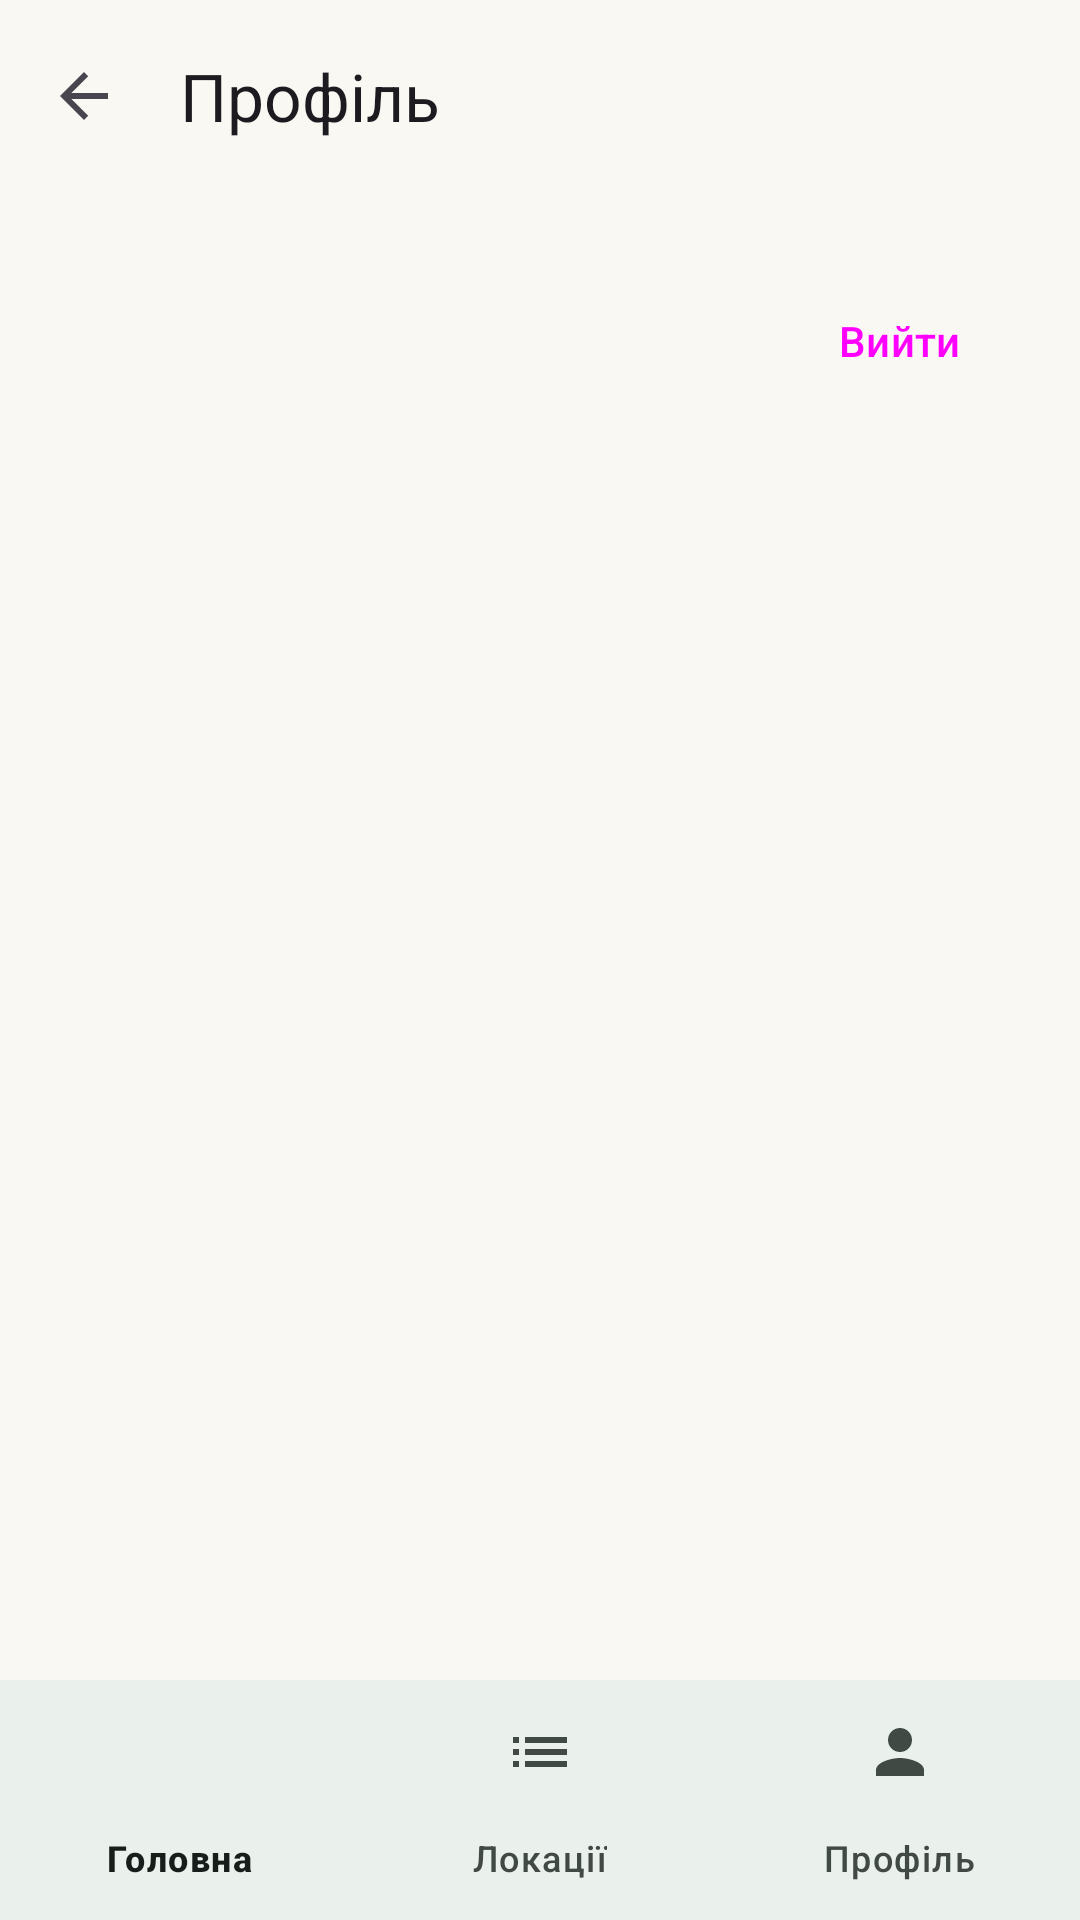

Here is an Android app screen rendered from its layout file. Give the layout XML and the strings, colors and styles it references.
<!-- AndroidManifest.xml: application theme Theme.TourSpots -->
<!-- res/layout/activity_profile.xml -->
<?xml version="1.0" encoding="utf-8"?>
<LinearLayout xmlns:android="http://schemas.android.com/apk/res/android"
    xmlns:app="http://schemas.android.com/apk/res-auto"
    xmlns:tools="http://schemas.android.com/tools"
    android:layout_width="match_parent"
    android:layout_height="match_parent"
    android:orientation="vertical"
    tools:context=".locations.ProfileActivity">

    <com.google.android.material.appbar.MaterialToolbar
        android:id="@+id/toolbar"
        android:layout_width="match_parent"
        android:layout_height="?attr/actionBarSize"
        android:background="?attr/colorSurface"
        app:navigationIcon="?attr/homeAsUpIndicator"
        app:title="@string/profile_title" />

    <LinearLayout
        android:layout_width="match_parent"
        android:layout_height="wrap_content"
        android:gravity="center_vertical"
        android:orientation="horizontal"
        android:padding="16dp">

        <ImageView
            android:layout_width="64dp"
            android:layout_height="64dp"
            android:importantForAccessibility="no"
            android:src="@drawable/logo" />

        <LinearLayout
            android:layout_width="0dp"
            android:layout_height="wrap_content"
            android:layout_marginStart="16dp"
            android:layout_weight="1"
            android:orientation="vertical">

            <TextView
                android:id="@+id/tvName"
                android:layout_width="wrap_content"
                android:layout_height="wrap_content"
                android:textAppearance="?attr/textAppearanceHeadlineSmall" />

            <TextView
                android:id="@+id/tvLogin"
                android:layout_width="wrap_content"
                android:layout_height="wrap_content"
                android:textAppearance="?attr/textAppearanceBodyMedium" />

            <TextView
                android:id="@+id/tvSince"
                android:layout_width="wrap_content"
                android:layout_height="wrap_content"
                android:textAppearance="?attr/textAppearanceBodySmall" />
        </LinearLayout>

        <Button
            android:id="@+id/btnLogout"
            style="@style/Widget.Material3.Button.OutlinedButton"
            android:layout_width="wrap_content"
            android:layout_height="wrap_content"
            android:text="@string/logout" />
    </LinearLayout>

    <TextView
        android:id="@+id/tvMyLocations"
        android:layout_width="wrap_content"
        android:layout_height="wrap_content"
        android:layout_marginHorizontal="16dp"
        android:textAppearance="?attr/textAppearanceTitleMedium" />

    <FrameLayout
        android:layout_width="match_parent"
        android:layout_height="0dp"
        android:layout_weight="1">

        <androidx.recyclerview.widget.RecyclerView
            android:id="@+id/rvLocations"
            android:layout_width="match_parent"
            android:layout_height="match_parent"
            android:clipToPadding="false"
            android:paddingBottom="16dp"
            app:layoutManager="androidx.recyclerview.widget.LinearLayoutManager" />

        <TextView
            android:id="@+id/tvEmpty"
            android:layout_width="wrap_content"
            android:layout_height="wrap_content"
            android:layout_gravity="center"
            android:text="@string/no_my_locations"
            android:visibility="gone" />
    </FrameLayout>

    <com.google.android.material.bottomnavigation.BottomNavigationView
        android:id="@+id/bottomNav"
        android:layout_width="match_parent"
        android:layout_height="wrap_content"
        app:menu="@menu/menu_bottom_nav" />
</LinearLayout>
<!-- resources referenced by this layout -->
<resources>
  <string name="logout">Вийти</string>
  <string name="no_my_locations">Ви ще не додали жодної локації</string>
  <string name="profile_title">Профіль</string>
  <color name="md_primary">#1F7048</color>
  <color name="md_on_primary">#FFFFFF</color>
  <color name="md_primary_container">#B4F0CB</color>
  <color name="md_on_primary_container">#00210F</color>
  <color name="md_secondary">#3F6374</color>
  <color name="md_on_secondary">#FFFFFF</color>
  <color name="md_secondary_container">#C3E8FB</color>
  <color name="md_on_secondary_container">#001F2A</color>
  <color name="md_tertiary">#7EC8E3</color>
  <color name="md_on_tertiary">#003547</color>
  <color name="md_tertiary_container">#D0EEFA</color>
  <color name="md_on_tertiary_container">#001F2A</color>
  <color name="md_surface">#FAF8F3</color>
  <color name="md_on_surface">#171D1A</color>
  <color name="md_surface_variant">#DCE5DD</color>
  <color name="md_on_surface_variant">#404943</color>
  <color name="md_surface_container">#EAF0EB</color>
  <color name="md_surface_container_high">#E4EAE5</color>
  <color name="md_outline">#707973</color>
  <color name="md_error">#BA1A1A</color>
  <color name="md_on_error">#FFFFFF</color>
  <style name="ShapeAppearance.TourSpots.Small" parent="ShapeAppearance.Material3.SmallComponent">
          <item name="cornerFamily">rounded</item>
          <item name="cornerSize">@dimen/corner_small</item>
      </style>
  <style name="ShapeAppearance.TourSpots.Medium" parent="ShapeAppearance.Material3.MediumComponent">
          <item name="cornerFamily">rounded</item>
          <item name="cornerSize">@dimen/corner_medium</item>
      </style>
  <style name="ShapeAppearance.TourSpots.Large" parent="ShapeAppearance.Material3.LargeComponent">
          <item name="cornerFamily">rounded</item>
          <item name="cornerSize">@dimen/corner_large</item>
      </style>
  <dimen name="corner_small">8dp</dimen>
  <dimen name="corner_medium">12dp</dimen>
  <dimen name="corner_large">28dp</dimen>
</resources>
